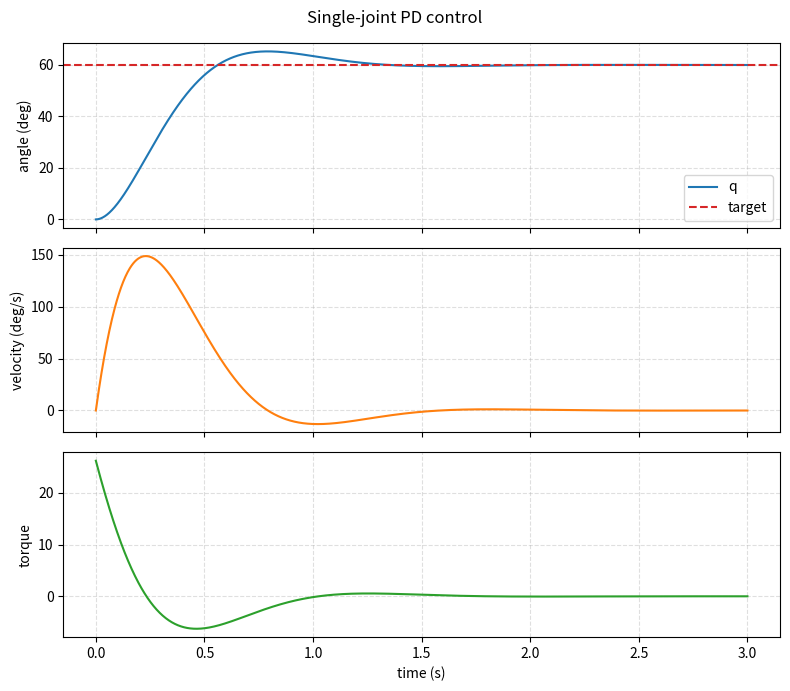

Generate this figure with matplotlib:
"""Minimal PD control demo for a single rotary joint."""

from __future__ import annotations

import argparse
import math
import os
from dataclasses import dataclass
from pathlib import Path


@dataclass(frozen=True)
class SimulationConfig:
    q0: float
    qdot0: float
    q_target: float
    kp: float
    kd: float
    inertia: float
    damping: float
    dt: float
    duration: float


@dataclass(frozen=True)
class SimulationResult:
    time: list[float]
    position: list[float]
    velocity: list[float]
    torque: list[float]


def simulate_pd_joint(config: SimulationConfig) -> SimulationResult:
    q = config.q0
    qdot = config.qdot0
    steps = int(config.duration / config.dt)

    time: list[float] = []
    position: list[float] = []
    velocity: list[float] = []
    torque: list[float] = []

    for step in range(steps + 1):
        t = step * config.dt
        tau = config.kp * (config.q_target - q) - config.kd * qdot

        time.append(t)
        position.append(q)
        velocity.append(qdot)
        torque.append(tau)

        qddot = (tau - config.damping * qdot) / config.inertia
        qdot = qdot + qddot * config.dt
        q = q + qdot * config.dt

    return SimulationResult(time=time, position=position, velocity=velocity, torque=torque)


def parse_args() -> argparse.Namespace:
    parser = argparse.ArgumentParser(description="Single-joint PD control demo.")
    parser.add_argument("--q0", type=float, default=0.0, help="Initial angle.")
    parser.add_argument("--qdot0", type=float, default=0.0, help="Initial angular velocity.")
    parser.add_argument("--target", type=float, default=60.0, help="Target angle.")
    parser.add_argument("--kp", type=float, default=25.0, help="Proportional gain.")
    parser.add_argument("--kd", type=float, default=6.0, help="Derivative gain.")
    parser.add_argument("--inertia", type=float, default=1.0, help="Joint inertia.")
    parser.add_argument("--damping", type=float, default=0.1, help="Passive damping.")
    parser.add_argument("--dt", type=float, default=0.002, help="Simulation timestep.")
    parser.add_argument("--duration", type=float, default=3.0, help="Simulation duration.")
    parser.add_argument(
        "--output",
        default="results/plots/pd_joint_control.png",
        help="Output plot path.",
    )
    parser.add_argument(
        "--radians",
        action="store_true",
        help="Interpret q0, qdot0, and target as radians/rad-s instead of degrees/deg-s.",
    )
    parser.add_argument("--show", action="store_true", help="Show the plot window.")
    return parser.parse_args()


def to_radians(value: float, radians: bool) -> float:
    return value if radians else math.radians(value)


def from_radians(value: float, radians: bool) -> float:
    return value if radians else math.degrees(value)


def plot_result(
    result: SimulationResult,
    target_rad: float,
    output_path: Path,
    radians: bool,
    show: bool,
) -> None:
    cache_dir = Path("results/.cache").resolve()
    cache_dir.mkdir(parents=True, exist_ok=True)
    os.environ.setdefault("MPLCONFIGDIR", str(cache_dir / "matplotlib"))
    os.environ.setdefault("XDG_CACHE_HOME", str(cache_dir))

    import matplotlib

    if not show:
        matplotlib.use("Agg")

    import matplotlib.pyplot as plt

    position = [from_radians(q, radians) for q in result.position]
    velocity = [from_radians(qdot, radians) for qdot in result.velocity]
    target = from_radians(target_rad, radians)
    unit = "rad" if radians else "deg"
    velocity_unit = "rad/s" if radians else "deg/s"

    fig, axes = plt.subplots(3, 1, figsize=(8, 7), sharex=True)
    axes[0].plot(result.time, position, label="q")
    axes[0].axhline(target, color="tab:red", linestyle="--", label="target")
    axes[0].set_ylabel(f"angle ({unit})")
    axes[0].legend()
    axes[0].grid(True, linestyle="--", alpha=0.4)

    axes[1].plot(result.time, velocity, color="tab:orange")
    axes[1].set_ylabel(f"velocity ({velocity_unit})")
    axes[1].grid(True, linestyle="--", alpha=0.4)

    axes[2].plot(result.time, result.torque, color="tab:green")
    axes[2].set_ylabel("torque")
    axes[2].set_xlabel("time (s)")
    axes[2].grid(True, linestyle="--", alpha=0.4)

    fig.suptitle("Single-joint PD control")
    fig.tight_layout()
    output_path.parent.mkdir(parents=True, exist_ok=True)
    fig.savefig(output_path, dpi=160, bbox_inches="tight")
    if show:
        plt.show()
    plt.close(fig)


def main() -> None:
    args = parse_args()

    if args.kp < 0 or args.kd < 0:
        raise SystemExit("PD gains must be non-negative.")
    if args.inertia <= 0 or args.dt <= 0 or args.duration <= 0:
        raise SystemExit("inertia, dt, and duration must be positive.")

    config = SimulationConfig(
        q0=to_radians(args.q0, args.radians),
        qdot0=to_radians(args.qdot0, args.radians),
        q_target=to_radians(args.target, args.radians),
        kp=args.kp,
        kd=args.kd,
        inertia=args.inertia,
        damping=args.damping,
        dt=args.dt,
        duration=args.duration,
    )
    result = simulate_pd_joint(config)
    plot_result(result, config.q_target, Path(args.output), args.radians, args.show)

    final_error = config.q_target - result.position[-1]
    max_position = max(result.position)
    overshoot = max(0.0, max_position - config.q_target)
    print(f"saved_plot={args.output}")
    print(f"final_angle={from_radians(result.position[-1], args.radians):.4f}")
    print(f"final_error={from_radians(final_error, args.radians):.6f}")
    print(f"max_overshoot={from_radians(overshoot, args.radians):.6f}")
    print(f"max_abs_torque={max(abs(tau) for tau in result.torque):.4f}")


if __name__ == "__main__":
    main()
